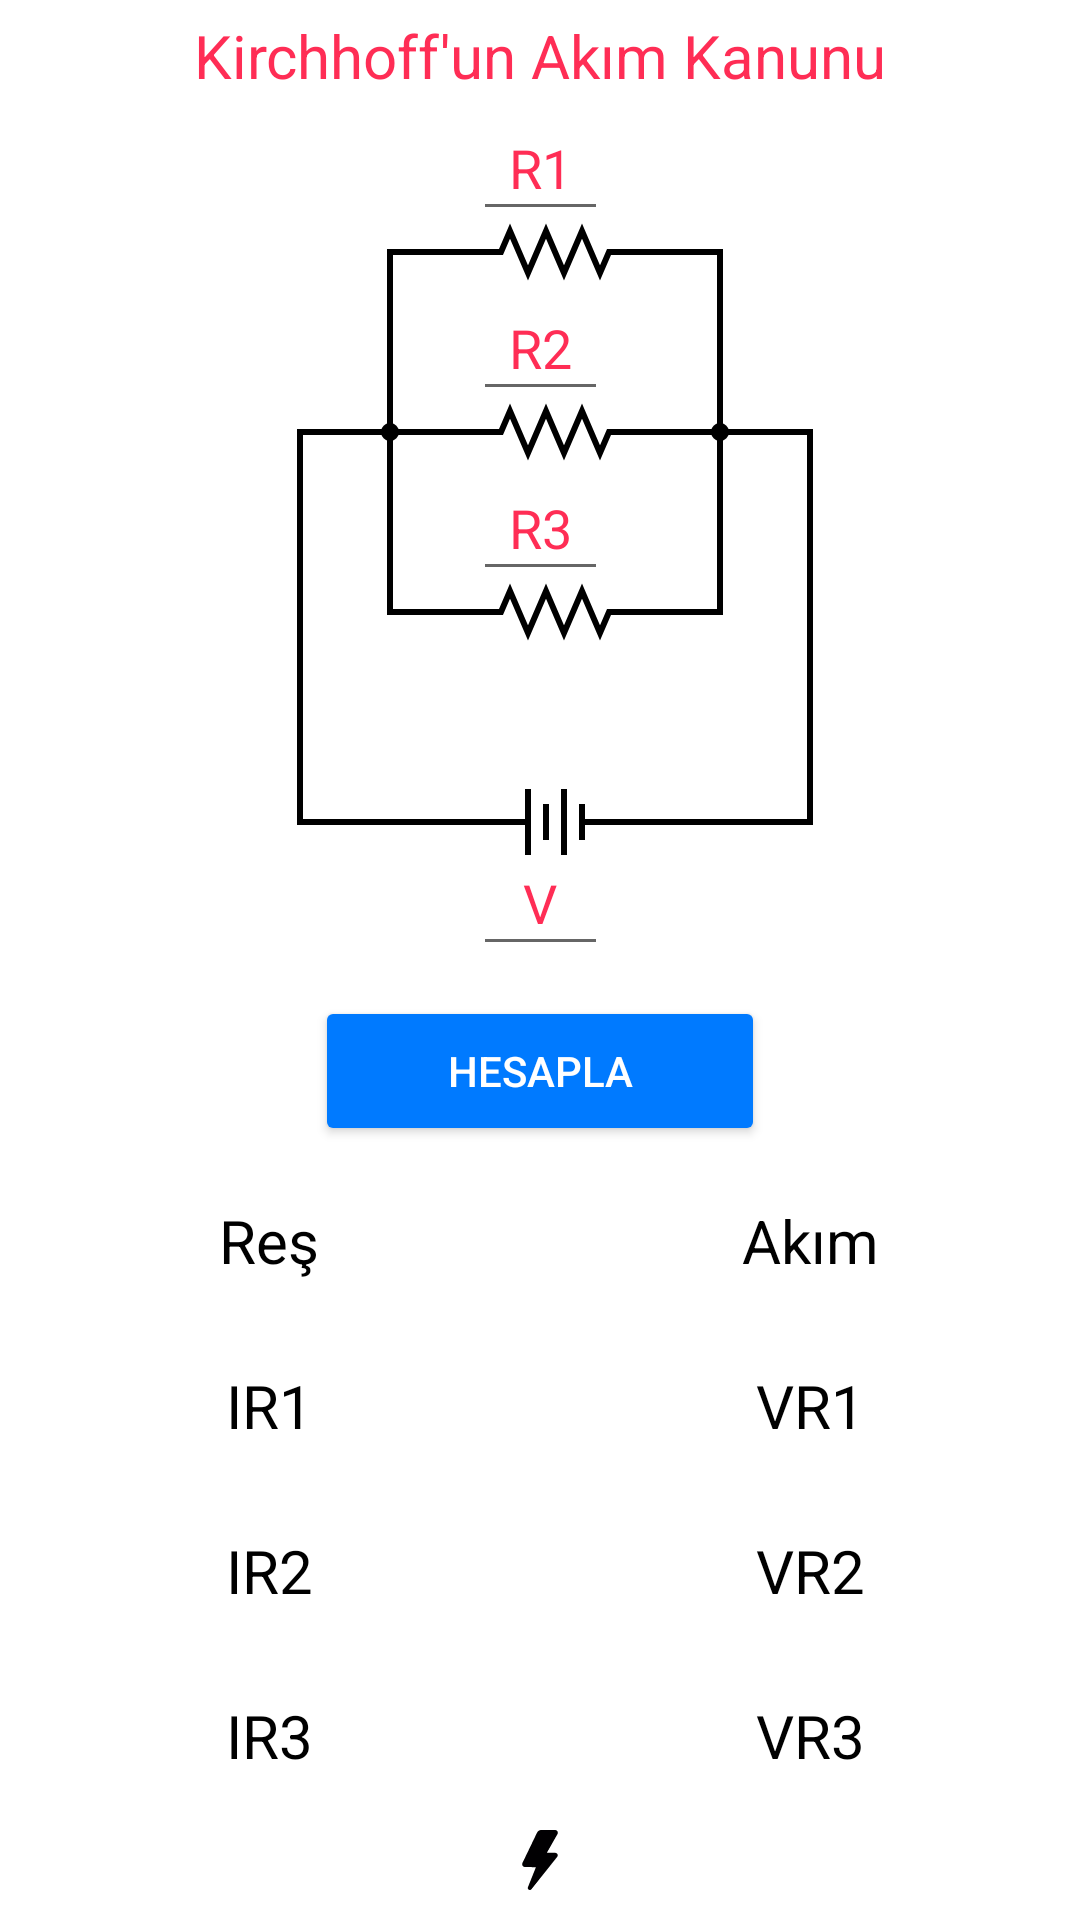

Layout XML and referenced resources for this Android screen:
<!-- AndroidManifest.xml: application theme Theme.ElektrikElektronikHesapMakinesi -->
<!-- res/layout/fragment_kirsof_akim.xml -->
<?xml version="1.0" encoding="utf-8"?>
<androidx.constraintlayout.widget.ConstraintLayout xmlns:android="http://schemas.android.com/apk/res/android"
    xmlns:app="http://schemas.android.com/apk/res-auto"
    xmlns:tools="http://schemas.android.com/tools"
    android:layout_width="match_parent"
    android:layout_height="match_parent"
    android:background="@color/background"
    tools:context=".KirsofAkimFragment">

    <TextView
        android:id="@+id/textView6"
        android:layout_width="wrap_content"
        android:layout_height="wrap_content"
        android:layout_marginTop="5dp"
        android:text="@string/kirsofakim"
        android:textColor="@color/renkli"
        android:textSize="20sp"
        app:layout_constraintEnd_toEndOf="parent"
        app:layout_constraintHorizontal_bias="0.5"
        app:layout_constraintStart_toStartOf="parent"
        app:layout_constraintTop_toTopOf="parent" />

    <ImageView
        android:id="@+id/imageView6"
        android:layout_width="wrap_content"
        android:layout_height="wrap_content"
        android:layout_marginTop="22dp"
        android:src="@drawable/kirsofakimresim"
        app:layout_constraintEnd_toEndOf="parent"
        app:layout_constraintHorizontal_bias="0.5"
        app:layout_constraintStart_toStartOf="parent"
        app:layout_constraintTop_toBottomOf="@+id/textView6" />

    <EditText
        android:id="@+id/editTextKirsofAkimR1"
        android:layout_width="45dp"
        android:layout_height="45dp"
        android:ems="10"
        android:gravity="center"
        android:hint="R1"
        android:inputType="number"
        android:textColorHint="@color/renkli"
        app:layout_constraintEnd_toEndOf="parent"
        app:layout_constraintHorizontal_bias="0.5"
        app:layout_constraintStart_toStartOf="parent"
        app:layout_constraintTop_toBottomOf="@+id/textView6" />

    <EditText
        android:id="@+id/editTextKirsofAkimR2"
        android:layout_width="45dp"
        android:layout_height="45dp"
        android:layout_marginTop="15dp"
        android:ems="10"
        android:gravity="center"
        android:hint="R2"
        android:inputType="number"
        android:textColorHint="@color/renkli"
        app:layout_constraintEnd_toEndOf="parent"
        app:layout_constraintHorizontal_bias="0.5"
        app:layout_constraintStart_toStartOf="parent"
        app:layout_constraintTop_toBottomOf="@+id/editTextKirsofAkimR1" />

    <EditText
        android:id="@+id/editTextKirsofAkimR3"
        android:layout_width="45dp"
        android:layout_height="45dp"
        android:layout_marginTop="15dp"
        android:ems="10"
        android:gravity="center"
        android:hint="R3"
        android:inputType="number"
        android:textColorHint="@color/renkli"
        app:layout_constraintEnd_toEndOf="parent"
        app:layout_constraintHorizontal_bias="0.5"
        app:layout_constraintStart_toStartOf="parent"
        app:layout_constraintTop_toBottomOf="@+id/editTextKirsofAkimR2" />

    <EditText
        android:id="@+id/editTextKirsofAkimV"
        android:layout_width="45dp"
        android:layout_height="45dp"
        android:layout_marginTop="80dp"
        android:ems="10"
        android:gravity="center"
        android:hint="V"
        android:inputType="number"
        android:textColorHint="@color/renkli"
        app:layout_constraintEnd_toEndOf="parent"
        app:layout_constraintHorizontal_bias="0.5"
        app:layout_constraintStart_toStartOf="parent"
        app:layout_constraintTop_toBottomOf="@+id/editTextKirsofAkimR3" />

    <TextView
        android:id="@+id/textViewKirsifAkimvR1"
        android:layout_width="wrap_content"
        android:layout_height="wrap_content"
        android:layout_marginTop="10dp"
        android:text="VR1"
        android:textAlignment="center"
        android:textColor="@color/yazi"
        android:textColorHint="@color/yazi"
        android:textSize="20sp"
        app:layout_constraintBottom_toTopOf="@+id/textViewKirsifAkimvR2"
        app:layout_constraintEnd_toEndOf="parent"
        app:layout_constraintHorizontal_bias="0.5"
        app:layout_constraintStart_toEndOf="@+id/constraintLayout2"
        app:layout_constraintTop_toBottomOf="@+id/textViewKirsifAkimI" />

    <TextView
        android:id="@+id/textViewKirsifAkimIR1"
        android:layout_width="wrap_content"
        android:layout_height="wrap_content"
        android:layout_marginTop="10dp"
        android:text="IR1"
        android:textAlignment="center"
        android:textColor="@color/yazi"
        android:textColorHint="@color/yazi"
        android:textSize="20sp"
        app:layout_constraintBottom_toTopOf="@+id/textViewKirsifAkimIR2"
        app:layout_constraintEnd_toStartOf="@+id/constraintLayout2"
        app:layout_constraintHorizontal_bias="0.5"
        app:layout_constraintStart_toStartOf="parent"
        app:layout_constraintTop_toBottomOf="@+id/textViewKirsofAkimRes" />

    <TextView
        android:id="@+id/textViewKirsifAkimIR2"
        android:layout_width="wrap_content"
        android:layout_height="wrap_content"
        android:layout_marginTop="10dp"
        android:text="IR2"
        android:textAlignment="center"
        android:textColor="@color/yazi"
        android:textColorHint="@color/yazi"
        android:textSize="20sp"
        app:layout_constraintBottom_toTopOf="@+id/textViewKirsifAkimIR3"
        app:layout_constraintEnd_toStartOf="@+id/constraintLayout2"
        app:layout_constraintHorizontal_bias="0.5"
        app:layout_constraintStart_toStartOf="parent"
        app:layout_constraintTop_toBottomOf="@+id/textViewKirsifAkimIR1" />

    <TextView
        android:id="@+id/textViewKirsifAkimvR3"
        android:layout_width="wrap_content"
        android:layout_height="wrap_content"
        android:layout_marginTop="10dp"
        android:text="VR3"
        android:textAlignment="center"
        android:textColor="@color/yazi"
        android:textColorHint="@color/yazi"
        android:textSize="20sp"
        app:layout_constraintBottom_toTopOf="@+id/imageView9"
        app:layout_constraintEnd_toEndOf="parent"
        app:layout_constraintHorizontal_bias="0.5"
        app:layout_constraintStart_toEndOf="@+id/constraintLayout2"
        app:layout_constraintTop_toBottomOf="@+id/textViewKirsifAkimvR2" />

    <TextView
        android:id="@+id/textViewKirsifAkimIR3"
        android:layout_width="wrap_content"
        android:layout_height="wrap_content"
        android:layout_marginTop="10dp"
        android:text="IR3"
        android:textAlignment="center"
        android:textColor="@color/yazi"
        android:textColorHint="@color/yazi"
        android:textSize="20sp"
        app:layout_constraintBottom_toTopOf="@+id/imageView9"
        app:layout_constraintEnd_toStartOf="@+id/constraintLayout2"
        app:layout_constraintHorizontal_bias="0.5"
        app:layout_constraintStart_toStartOf="parent"
        app:layout_constraintTop_toBottomOf="@+id/textViewKirsifAkimIR2" />

    <TextView
        android:id="@+id/textViewKirsifAkimvR2"
        android:layout_width="wrap_content"
        android:layout_height="wrap_content"
        android:layout_marginTop="10dp"
        android:text="VR2"
        android:textAlignment="center"
        android:textColor="@color/yazi"
        android:textColorHint="@color/yazi"
        android:textSize="20sp"
        app:layout_constraintBottom_toTopOf="@+id/textViewKirsifAkimvR3"
        app:layout_constraintEnd_toEndOf="parent"
        app:layout_constraintHorizontal_bias="0.5"
        app:layout_constraintStart_toEndOf="@+id/constraintLayout2"
        app:layout_constraintTop_toBottomOf="@+id/textViewKirsifAkimvR1" />

    <TextView
        android:id="@+id/textViewKirsofAkimRes"
        android:layout_width="wrap_content"
        android:layout_height="wrap_content"
        android:text="Reş"
        android:textAlignment="center"
        android:textColor="@color/yazi"
        android:textColorHint="@color/yazi"
        android:textSize="20sp"
        app:layout_constraintBottom_toTopOf="@+id/textViewKirsifAkimIR1"
        app:layout_constraintEnd_toStartOf="@+id/constraintLayout2"
        app:layout_constraintHorizontal_bias="0.5"
        app:layout_constraintStart_toStartOf="parent"
        app:layout_constraintTop_toBottomOf="@+id/buttonKirsofAkimHesapla" />

    <TextView
        android:id="@+id/textViewKirsifAkimI"
        android:layout_width="wrap_content"
        android:layout_height="wrap_content"
        android:text="Akım"
        android:textAlignment="center"
        android:textColor="@color/yazi"
        android:textColorHint="@color/yazi"
        android:textSize="20sp"
        app:layout_constraintBottom_toTopOf="@+id/textViewKirsifAkimvR1"
        app:layout_constraintEnd_toEndOf="parent"
        app:layout_constraintHorizontal_bias="0.5"
        app:layout_constraintStart_toEndOf="@+id/constraintLayout2"
        app:layout_constraintTop_toBottomOf="@+id/buttonKirsofAkimHesapla" />

    <Button
        android:id="@+id/buttonKirsofAkimHesapla"
        android:layout_width="150dp"
        android:layout_height="50dp"
        android:layout_marginTop="10dp"
        android:backgroundTint="@color/mavisari"
        android:text="@string/hesapla"
        android:textColor="@color/butonyazi"
        app:cornerRadius="20dp"
        app:layout_constraintEnd_toEndOf="parent"
        app:layout_constraintHorizontal_bias="0.5"
        app:layout_constraintStart_toStartOf="parent"
        app:layout_constraintTop_toBottomOf="@+id/editTextKirsofAkimV" />

    <ImageView
        android:id="@+id/imageView9"
        android:layout_width="0dp"
        android:layout_height="20dp"
        android:layout_marginBottom="10dp"
        android:src="@drawable/akimicon"
        app:layout_constraintBottom_toBottomOf="parent"
        app:layout_constraintEnd_toEndOf="parent"
        app:layout_constraintHorizontal_bias="0.5"
        app:layout_constraintStart_toStartOf="parent" />

    <androidx.constraintlayout.widget.ConstraintLayout
        android:id="@+id/constraintLayout2"
        android:layout_width="1dp"
        android:layout_height="0dp"
        app:layout_constraintBottom_toTopOf="@+id/imageView9"
        app:layout_constraintEnd_toEndOf="parent"
        app:layout_constraintStart_toStartOf="parent"
        app:layout_constraintTop_toBottomOf="@+id/buttonKirsofAkimHesapla">

    </androidx.constraintlayout.widget.ConstraintLayout>

</androidx.constraintlayout.widget.ConstraintLayout>
<!-- resources referenced by this layout -->
<resources>
  <color name="background">#FFFFFF</color>
  <color name="butonyazi">#FFFFFFFF</color>
  <color name="mavisari">#007aff</color>
  <color name="renkli">#ff2d55</color>
  <color name="yazi">#000000</color>
  <!-- drawable akimicon (drawable-night-hdpi) -->
  <vector xmlns:android="http://schemas.android.com/apk/res/android"
      android:width="800dp"
      android:height="800dp"
      android:viewportWidth="398.53"
      android:viewportHeight="398.53">
    <path
        android:pathData="M315.23,9.02C311.88,3.28 305.68,0 298.24,0h-91.31c-10.9,0 -22.22,7.11 -26.93,16.92L83.17,218.04c-3.16,6.56 -2.97,13.52 0.47,19.04c3.46,5.57 9.59,8.81 16.86,8.97l71.66,0.9l-51.88,129.68c-1.28,3.23 -3.96,10.01 0.82,16.98c2.09,3.06 5.67,4.93 9.36,4.93h0.84c7,0 11.22,-5.31 13.24,-7.87L312.18,180.17c7.15,-8.97 4.2,-17.01 3.12,-19.35c-1.12,-2.24 -5.63,-9.59 -17.05,-9.59h-53.34l69.8,-122.99C318.37,21.75 318.57,14.73 315.23,9.02z"
        android:fillColor="#ffffff"/>
  </vector>
  <!-- drawable kirsofakimresim: vector/xml drawable (drawable-night-hdpi, 6228 chars, omitted) -->
  <string name="hesapla">Hesapla</string>
  <string name="kirsofakim">Kirchhoff\'un Akım Kanunu</string>
  <style name="Theme.ElektrikElektronikHesapMakinesi" parent="Theme.MaterialComponents.DayNight.NoActionBar">
      
          <item name="colorPrimary">#2196F3</item>
          <item name="colorPrimaryVariant">#2196F3</item>
          <item name="colorOnPrimary">@color/white</item>
          
          <item name="colorSecondary">@color/teal_200</item>
          <item name="colorSecondaryVariant">@color/teal_700</item>
          <item name="colorOnSecondary">@color/black</item>
          
          <item name="android:statusBarColor">@color/black</item>
          
          <item name="windowNoTitle">true</item>
          <item name="windowActionBar">false</item>
          </style>
  <color name="white">#FFFFFFFF</color>
  <color name="teal_200">#FF03DAC5</color>
  <color name="teal_700">#FF018786</color>
  <color name="black">#FF000000</color>
</resources>
